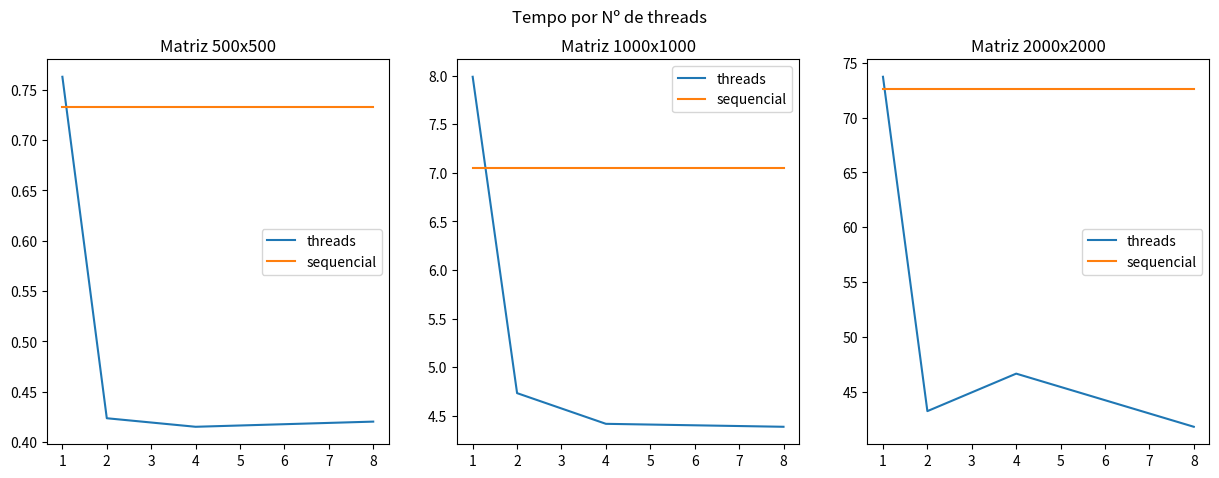
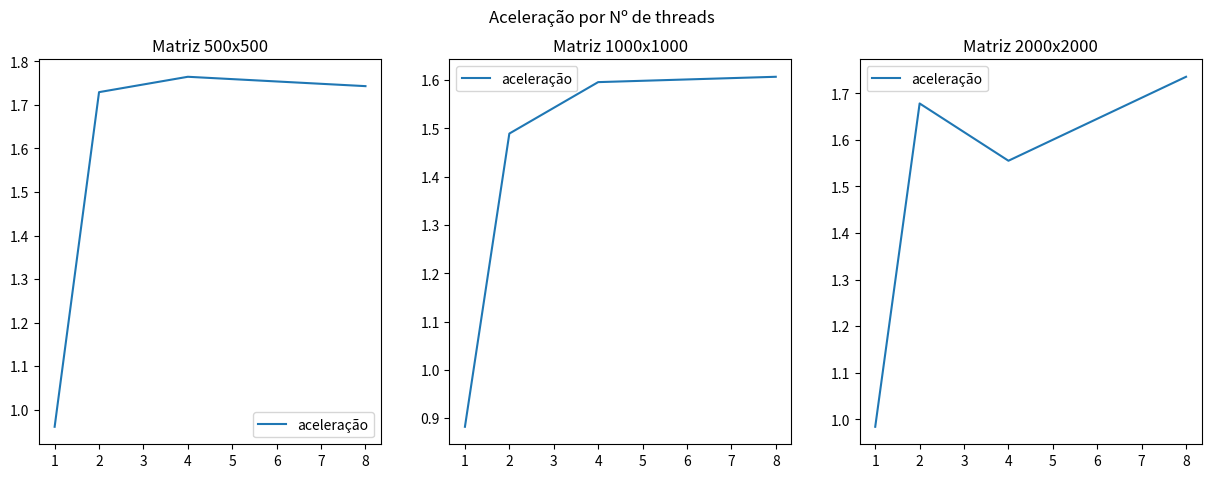
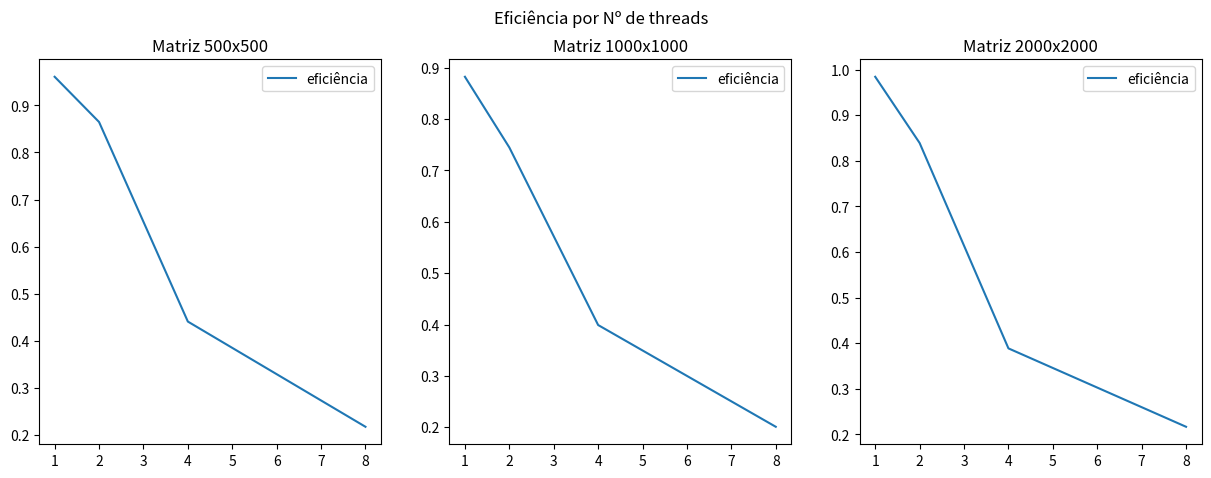

Python code for these plots, in order:
import matplotlib.pyplot as plt
import numpy as np

def A(DT,i):
  Ts = DT['threads_m'][0]
  Tp = DT['threads_m'][i]
  return Ts/Tp

def E(DT, i):
  A = DT['aceleração'][i]
  t = 2**(i)
  return A/t

M500s_l =[0.679299, 0.718882, 0.757055, 0.712927, 0.795790]
M500t1_l = [0.730276, 0.730445, 0.719253, 0.722729, 0.911397]
M500t2_l = [0.443184, 0.419970, 0.457717, 0.395456, 0.402272]
M500t4_l = [0.438601, 0.418227, 0.418261, 0.400451, 0.400681]
M500t8_l = [0.429232, 0.385304, 0.416196, 0.424079, 0.447032]

M1000s_l = [6.369062, 6.525792, 7.161359, 7.638183, 7.543744]
M1000t1_l = [8.318525, 8.039345, 8.269777, 7.277340, 8.032766]
M1000t2_l = [5.267622, 4.972886, 4.317848, 4.564907, 4.536984]
M1000t4_l = [4.592816, 4.561978, 4.531782, 4.225520, 4.169093]
M1000t8_l = [4.341455, 5.123018, 4.573634, 3.962724, 3.928329]

M2000s_l = [69.756304, 79.520777, 71.530944, 72.513943, 69.466103]
M2000t1_l = [75.905939, 71.125921, 70.138531, 77.632125, 73.778856]
M2000t2_l = [40.183237, 41.381905, 41.422754, 44.082957, 49.109937]
M2000t4_l = [43.132005, 49.719843, 52.782737, 46.681921, 40.956210]
M2000t8_l = [43.154260, 43.415114, 40.384507, 41.338869, 40.756742]

DT500 = {'threads_m' : [np.mean(M500s_l), np.mean(M500t1_l), np.mean(M500t2_l), np.mean(M500t4_l), np.mean(M500t8_l)],
         'threads_l' : [M500s_l, M500t1_l, M500t2_l, M500t4_l, M500t8_l]}

DT1000 = {'threads_m' : [np.mean(M1000s_l), np.mean(M1000t1_l), np.mean(M1000t2_l), np.mean(M1000t4_l), np.mean(M1000t8_l)],
         'threads_l' : [M1000s_l, M1000t1_l, M1000t2_l, M1000t4_l, M1000t8_l]}

DT2000 = {'threads_m' : [np.mean(M2000s_l), np.mean(M2000t1_l), np.mean(M2000t2_l), np.mean(M2000t4_l), np.mean(M2000t8_l)],
         'threads_l' : [M2000s_l, M2000t1_l, M2000t2_l, M2000t4_l, M2000t8_l]}

DT500['aceleração'] = [A(DT500, j) for j in range(1,5)]
DT1000['aceleração'] = [A(DT1000, j) for j in range(1,5)]
DT2000['aceleração'] = [A(DT2000, j) for j in range(1,5)]

DT500['eficiência'] = [E(DT500, j) for j in range(4)]
DT1000['eficiência'] = [E(DT1000, j) for j in range(4)]
DT2000['eficiência'] = [E(DT2000, j) for j in range(4)]

nthreads = [1, 2, 4, 8]

#Gráficos:

"Tempo por número de threads"

fig = plt.figure(figsize=(15, 5))

plt.subplot(1,3,1)
plt.plot(nthreads, DT500['threads_m'][1:], label = "threads")
plt.plot(nthreads, [DT500['threads_m'][0]]*4, label = "sequencial")
plt.legend()
plt.title("Matriz 500x500")

plt.subplot(1,3,2)
plt.plot(nthreads, DT1000['threads_m'][1:], label = "threads")
plt.plot(nthreads, [DT1000['threads_m'][0]]*4, label = "sequencial")
plt.legend()
plt.title("Matriz 1000x1000")

plt.subplot(1,3,3)
plt.plot(nthreads, DT2000['threads_m'][1:], label = "threads")
plt.plot(nthreads, [DT2000['threads_m'][0]]*4, label = "sequencial")
plt.legend()
plt.title("Matriz 2000x2000")

plt.suptitle("Tempo por Nº de threads")
plt.show()

"Aceleração por número de threads"

fig = plt.figure(figsize=(15, 5))

plt.subplot(1,3,1)
plt.plot(nthreads, DT500['aceleração'], label = "aceleração")
plt.legend()
plt.title("Matriz 500x500")

plt.subplot(1,3,2)
plt.plot(nthreads, DT1000['aceleração'], label = "aceleração")
plt.legend()
plt.title("Matriz 1000x1000")

plt.subplot(1,3,3)
plt.plot(nthreads, DT2000['aceleração'], label = "aceleração")
plt.legend()
plt.title("Matriz 2000x2000")

plt.suptitle("Aceleração por Nº de threads")
plt.show()

"Eficiência por número de threads"

fig = plt.figure(figsize=(15, 5))

plt.subplot(1,3,1)
plt.plot(nthreads, DT500['eficiência'], label = "eficiência")
plt.legend()
plt.title("Matriz 500x500")

plt.subplot(1,3,2)
plt.plot(nthreads, DT1000['eficiência'], label = "eficiência")
plt.legend()
plt.title("Matriz 1000x1000")

plt.subplot(1,3,3)
plt.plot(nthreads, DT2000['eficiência'], label = "eficiência")
plt.legend()
plt.title("Matriz 2000x2000")

plt.suptitle("Eficiência por Nº de threads")
plt.show()
